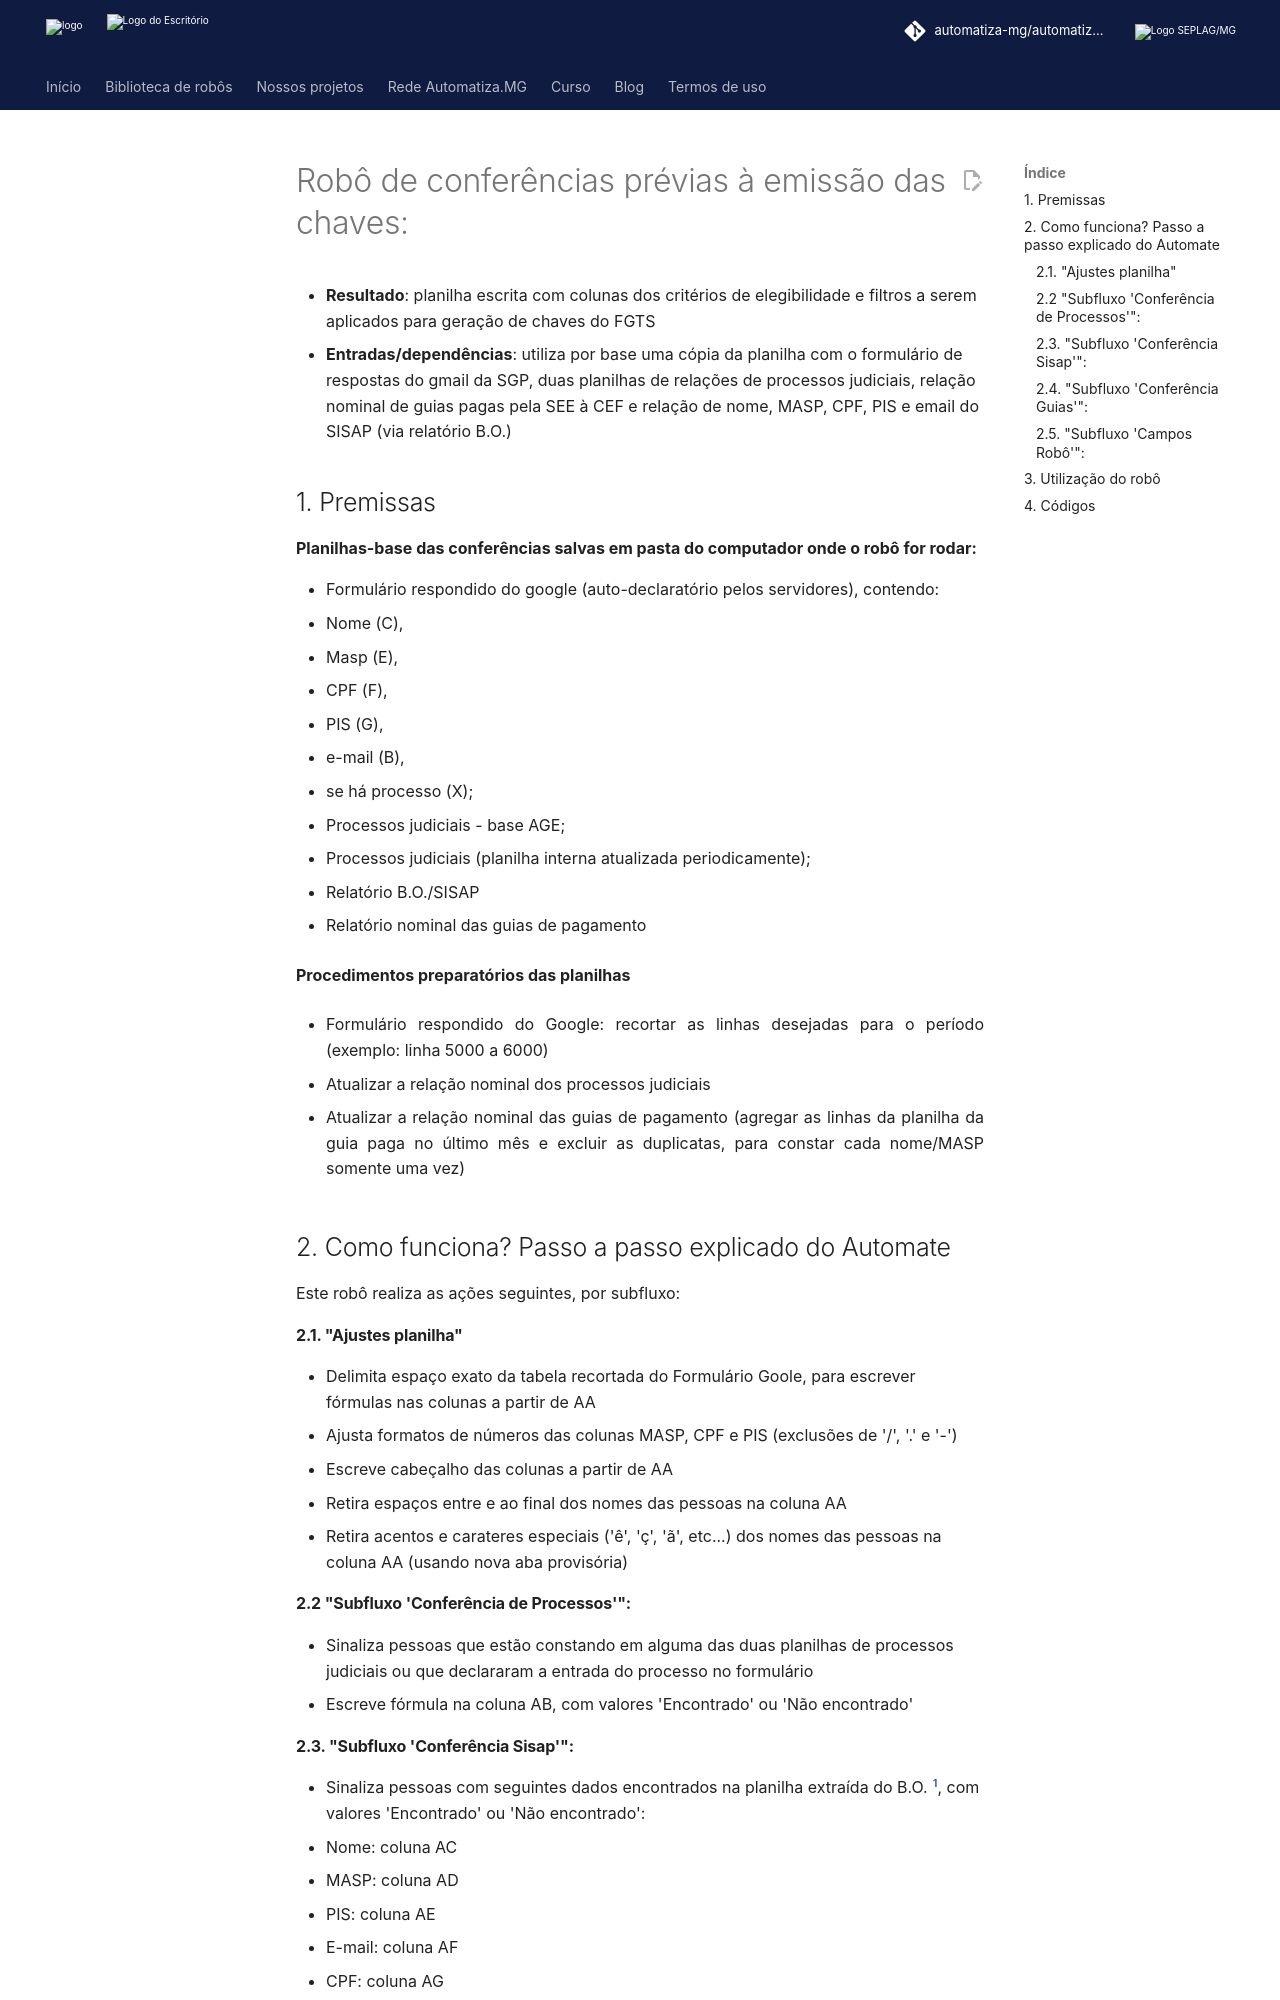

repository: automatiza-mg/automatizacoes · page: projetos/see/fgts/conferencias/index.html · generator: mkdocs

---
comments: true
---

# Robô de conferências prévias à emissão das chaves: 


 - **Resultado**: planilha escrita com colunas dos critérios de elegibilidade e filtros a serem aplicados para geração de chaves do FGTS
 - **Entradas/dependências**: utiliza por base uma cópia da planilha com o formulário de respostas do gmail da SGP, duas planilhas de relações de processos judiciais, relação nominal de guias pagas pela SEE à CEF e relação de nome, MASP, CPF, PIS e email do SISAP (via relatório B.O.)

## 1. Premissas
**Planilhas-base das conferências salvas em pasta do computador onde o robô for rodar:** 

- Formulário respondido do google (auto-declaratório pelos servidores), contendo:
  -  Nome (C),
  -  Masp (E),
  -  CPF (F),
  -  PIS (G),
  -  e-mail (B),
  -  se há processo (X);

- Processos judiciais - base AGE;

- Processos judiciais (planilha interna atualizada periodicamente); 

- Relatório B.O./SISAP

- Relatório nominal das guias de pagamento

**Procedimentos preparatórios das planilhas**

- Formulário respondido do Google: recortar as linhas desejadas para o período (exemplo: linha 5000 a 6000)

- Atualizar a relação nominal dos processos judiciais

- Atualizar a relação nominal das guias de pagamento (agregar as linhas da planilha da guia paga no último mês e excluir as duplicatas, para constar cada nome/MASP somente uma vez)

## 2. Como funciona? Passo a passo explicado do Automate
Este robô realiza as ações seguintes, por subfluxo:  

#### 2.1. **"Ajustes planilha"**
- Delimita espaço exato da tabela recortada do Formulário Goole, para escrever fórmulas nas colunas a partir de AA
- Ajusta formatos de números das colunas MASP, CPF e PIS (exclusões de '/', '.' e '-')
- Escreve cabeçalho das colunas a partir de AA
- Retira espaços entre e ao final dos nomes das pessoas na coluna AA
- Retira acentos e carateres especiais ('ê', 'ç', 'ã', etc...) dos nomes das pessoas na coluna AA (usando nova aba provisória)

#### 2.2 **"Subfluxo 'Conferência de Processos'":**
- Sinaliza pessoas que estão constando em alguma das duas planilhas de processos judiciais ou que declararam a entrada do processo no formulário
- Escreve fórmula na coluna AB, com valores 'Encontrado' ou 'Não encontrado'

#### 2.3. **"Subfluxo 'Conferência Sisap'":**
- Sinaliza pessoas com seguintes dados encontrados na planilha extraída do B.O. [^1], com valores 'Encontrado' ou 'Não encontrado':
  - Nome: coluna AC
  - MASP: coluna AD
  - PIS: coluna AE
  - E-mail: coluna AF
  - CPF: coluna AG
